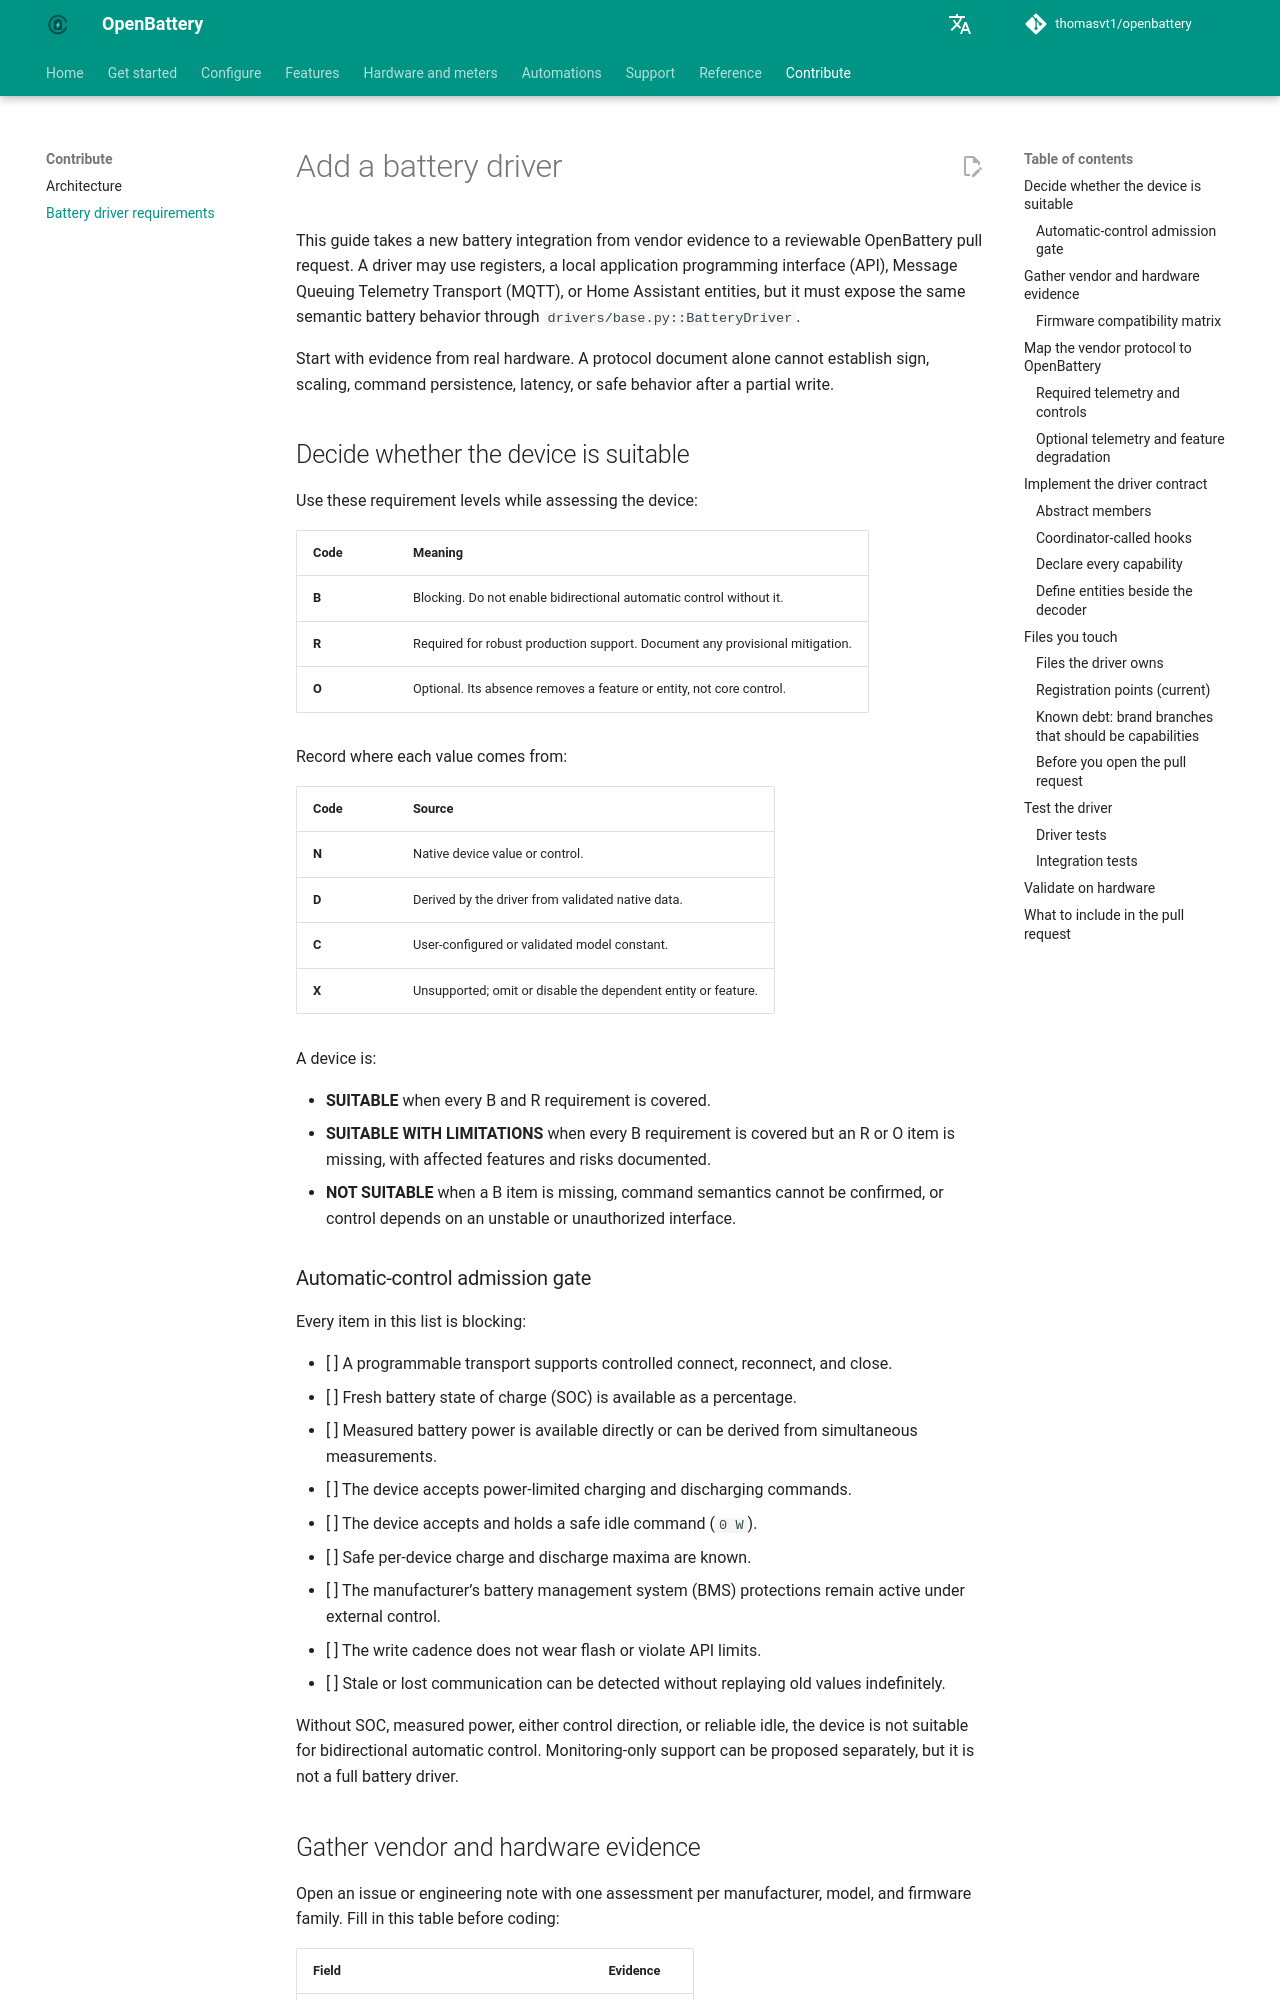

repository: thomasvt1/openbattery · page: reference/driver-requirements-template/index.html · generator: mkdocs

# Add a battery driver

This guide takes a new battery integration from vendor evidence to a reviewable OpenBattery pull request. A driver may use registers, a local application programming interface (API), Message Queuing Telemetry Transport (MQTT), or Home Assistant entities, but it must expose the same semantic battery behavior through `drivers/base.py::BatteryDriver`.

Start with evidence from real hardware. A protocol document alone cannot establish sign, scaling, command persistence, latency, or safe behavior after a partial write.

## Decide whether the device is suitable

Use these requirement levels while assessing the device:

| Code | Meaning |
|---|---|
| **B** | Blocking. Do not enable bidirectional automatic control without it. |
| **R** | Required for robust production support. Document any provisional mitigation. |
| **O** | Optional. Its absence removes a feature or entity, not core control. |

Record where each value comes from:

| Code | Source |
|---|---|
| **N** | Native device value or control. |
| **D** | Derived by the driver from validated native data. |
| **C** | User-configured or validated model constant. |
| **X** | Unsupported; omit or disable the dependent entity or feature. |

A device is:

- **SUITABLE** when every B and R requirement is covered.
- **SUITABLE WITH LIMITATIONS** when every B requirement is covered but an R or O item is missing, with affected features and risks documented.
- **NOT SUITABLE** when a B item is missing, command semantics cannot be confirmed, or control depends on an unstable or unauthorized interface.

### Automatic-control admission gate

Every item in this list is blocking:

- [ ] A programmable transport supports controlled connect, reconnect, and close.
- [ ] Fresh battery state of charge (SOC) is available as a percentage.
- [ ] Measured battery power is available directly or can be derived from simultaneous measurements.
- [ ] The device accepts power-limited charging and discharging commands.
- [ ] The device accepts and holds a safe idle command (`0 W`).
- [ ] Safe per-device charge and discharge maxima are known.
- [ ] The manufacturer’s battery management system (BMS) protections remain active under external control.
- [ ] The write cadence does not wear flash or violate API limits.
- [ ] Stale or lost communication can be detected without replaying old values indefinitely.

Without SOC, measured power, either control direction, or reliable idle, the device is not suitable for bidirectional automatic control. Monitoring-only support can be proposed separately, but it is not a full battery driver.
